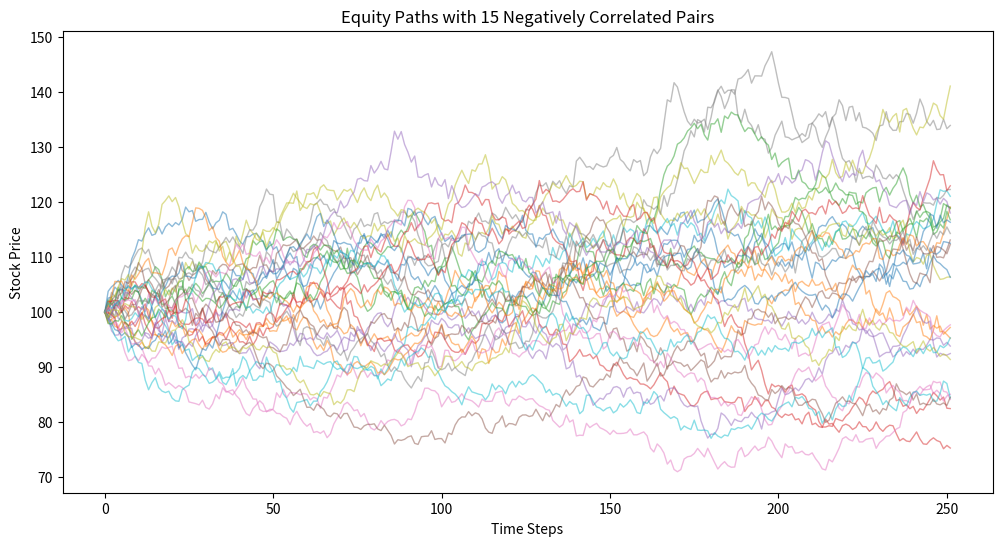
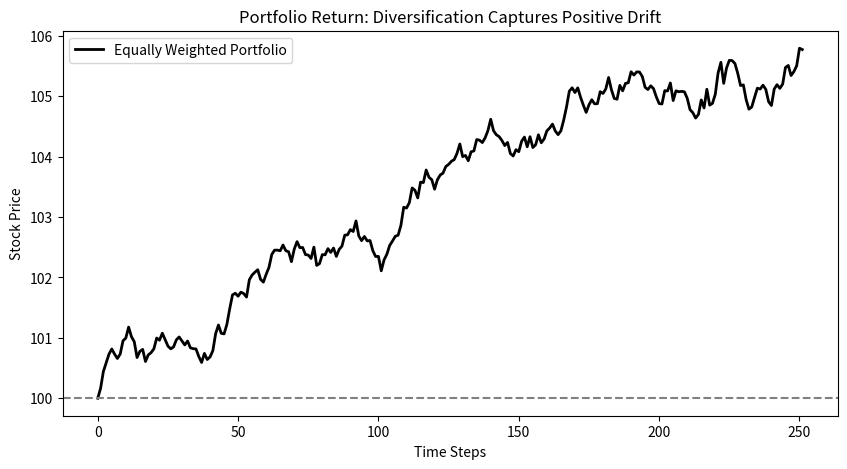
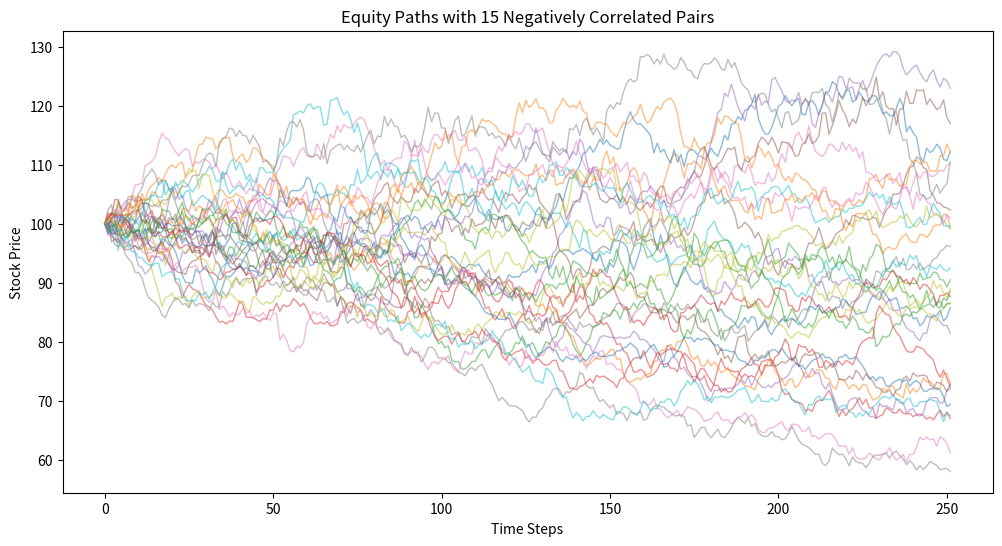
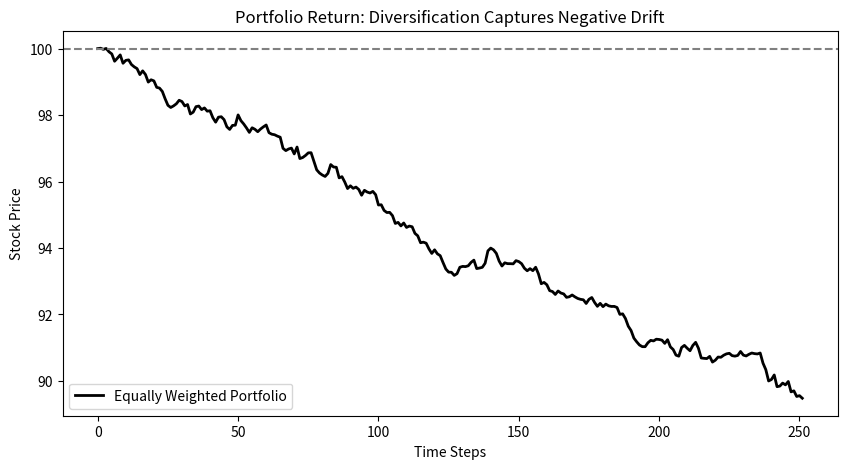
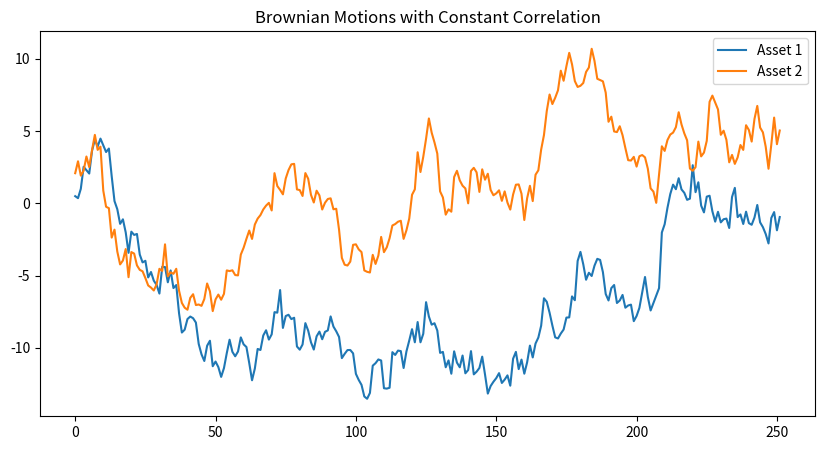
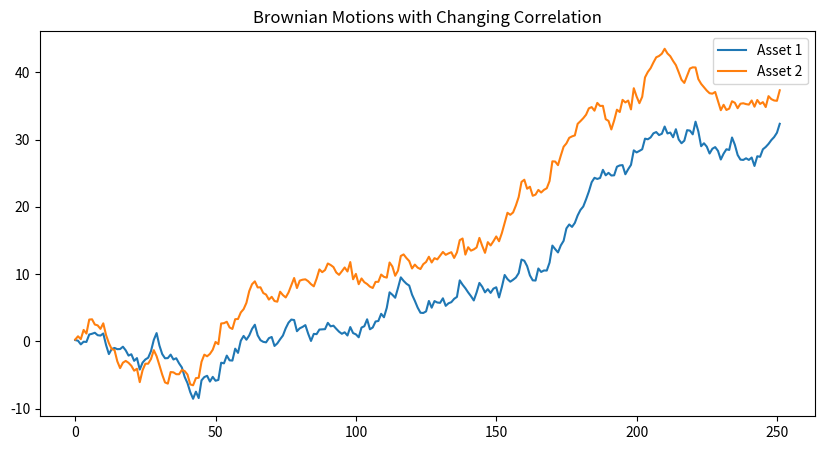
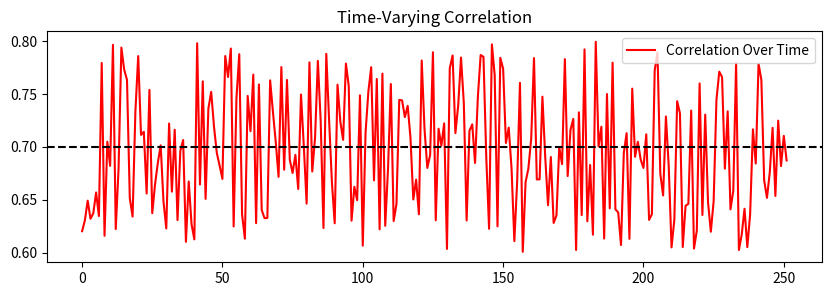
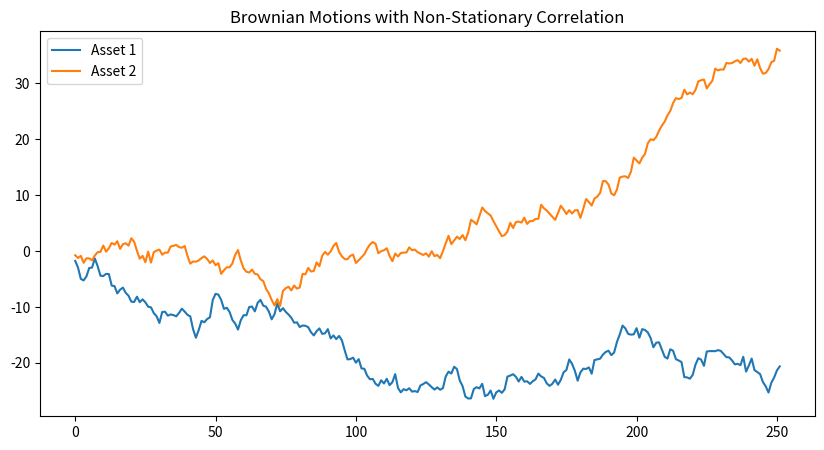
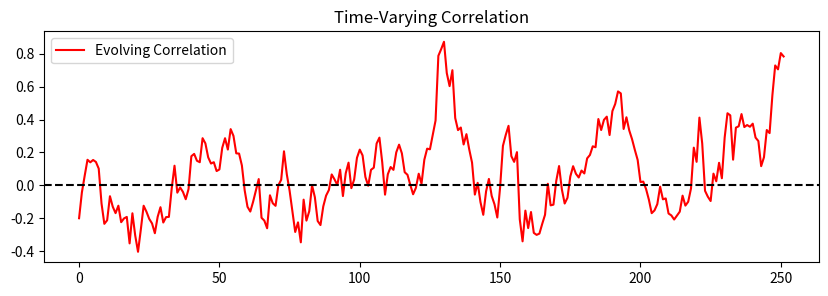

Source code (Python) for these figures, in order:
# # Quant Investing Strategies for Beginners
# 
# ## Introduction
# Portfolio diversification is a fundamental concept in investment management. It is based on the idea that by investing in a variety of assets, we can reduce risk while maintaining returns. However, not all types of risk can be diversified away.
# 
# ## Types of Risk
# 1. **Idiosyncratic Risk (Firm-Specific Risk):** This is the risk associated with individual companies, such as management decisions or product failures. Diversification across many stocks can eliminate this risk.
# 2. **Industry Risk (Sector-Specific Risk):** This risk is associated with a particular industry, such as regulatory changes in the financial sector. Diversification across industries can reduce this risk.
# 3. **Market Risk (Systematic Risk):** This is the risk that affects the entire market, such as economic downturns or interest rate changes. It **cannot** be diversified away.


import numpy as np
import matplotlib.pyplot as plt

# Simulation parameters
T = 252  # Number of trading days (1 year)
N_pairs = 15  # Number of negatively correlated pairs (total assets will be 2 * N_pairs)
N_assets = 2 * N_pairs
dt = 1 / 252  # Time step (daily)
mu = 0.07  # Expected annual return (drift)
sigma = 0.2  # Volatility (20% annualized)
rho = -0.7  # Desired correlation between asset pairs

# Initialize GBM paths
S0 = 100  # Initial stock price
S = np.zeros((N_assets, T))
S[:, 0] = S0

# Generate and simulate GBMs for 15 correlated pairs
for i in range(N_pairs):
    # Generate correlated Brownian motions for each pair
    dW1 = np.random.normal(0, np.sqrt(dt), T)  # First Brownian motion
    dW2 = rho * dW1 + np.sqrt(1 - rho**2) * np.random.normal(0, np.sqrt(dt), T)  # Second Brownian motion (negatively correlated)

    # Simulate GBM for both assets in the pair
    for t in range(1, T):
        S[2 * i, t] = S[2 * i, t - 1] * np.exp((mu - 0.5 * sigma**2) * dt + sigma * dW1[t])
        S[2 * i + 1, t] = S[2 * i + 1, t - 1] * np.exp((mu - 0.5 * sigma**2) * dt + sigma * dW2[t])

# Plot individual GBM paths
plt.figure(figsize=(12, 6))
for i in range(N_assets):
    plt.plot(S[i], alpha=0.5, lw=1)

plt.title("Equity Paths with 15 Negatively Correlated Pairs")
plt.xlabel("Time Steps")
plt.ylabel("Stock Price")
plt.show()



# Compute the equally weighted portfolio by averaging all asset paths
portfolio = np.mean(S, axis=0)

# Plot the portfolio return
plt.figure(figsize=(10, 5))
plt.plot(portfolio, label="Equally Weighted Portfolio", color='black', lw=2)
plt.axhline(y=S0, color='gray', linestyle='--')
plt.title("Portfolio Return: Diversification Captures Positive Drift")
plt.xlabel("Time Steps")
plt.ylabel("Stock Price")
plt.legend()
plt.show()


import numpy as np
import matplotlib.pyplot as plt

# Simulation parameters
T = 252  # Number of trading days (1 year)
N_pairs = 15  # Number of negatively correlated pairs (total assets will be 2 * N_pairs)
N_assets = 2 * N_pairs
dt = 1 / 252  # Time step (daily)
mu = -0.07  # Expected annual return (drift)
sigma = 0.2  # Volatility (20% annualized)
rho = -0.7  # Desired correlation between asset pairs

# Initialize GBM paths
S0 = 100  # Initial stock price
S = np.zeros((N_assets, T))
S[:, 0] = S0

# Generate and simulate GBMs for 15 correlated pairs
for i in range(N_pairs):
    # Generate correlated Brownian motions for each pair
    dW1 = np.random.normal(0, np.sqrt(dt), T)  # First Brownian motion
    dW2 = rho * dW1 + np.sqrt(1 - rho**2) * np.random.normal(0, np.sqrt(dt), T)  # Second Brownian motion (negatively correlated)

    # Simulate GBM for both assets in the pair
    for t in range(1, T):
        S[2 * i, t] = S[2 * i, t - 1] * np.exp((mu - 0.5 * sigma**2) * dt + sigma * dW1[t])
        S[2 * i + 1, t] = S[2 * i + 1, t - 1] * np.exp((mu - 0.5 * sigma**2) * dt + sigma * dW2[t])

# Plot individual GBM paths
plt.figure(figsize=(12, 6))
for i in range(N_assets):
    plt.plot(S[i], alpha=0.5, lw=1)

plt.title("Equity Paths with 15 Negatively Correlated Pairs")
plt.xlabel("Time Steps")
plt.ylabel("Stock Price")
plt.show()


# Compute the equally weighted portfolio by averaging all asset paths
portfolio = np.mean(S, axis=0)

# Plot the portfolio return
plt.figure(figsize=(10, 5))
plt.plot(portfolio, label="Equally Weighted Portfolio", color='black', lw=2)
plt.axhline(y=S0, color='gray', linestyle='--')
plt.title("Portfolio Return: Diversification Captures Negative Drift")
plt.xlabel("Time Steps")
plt.ylabel("Stock Price")
plt.legend()
plt.show()


# 
# ## The Role of Correlation in Diversification
# Diversification is effective when assets are not perfectly correlated. However, **correlations are not static**—they evolve over time, especially during market crises when they tend to increase, reducing the benefits of diversification.
# 
# ## Data
# We will generate synthetic data using correlated Brownian motions:
# 1. **Case 1:** Assets with a constant correlation.
# 2. **Case 2:** Assets where correlation changes randomly over time.
# 
# This will help us visualize how diversification benefits can vary depending on correlation behavior.


import numpy as np
import matplotlib.pyplot as plt

# Set random seed for reproducibility
np.random.seed(42)

# Simulation parameters
T = 252  # Number of trading days
dt = 1   # Time step
mu = 0.05  # Expected return
sigma = 0.2  # Volatility
rho_constant = 0.5  # Constant correlation

# Generate two correlated Brownian motions with constant correlation
dW1 = np.random.normal(0, np.sqrt(dt), T)
dW2 = rho_constant * dW1 + np.sqrt(1 - rho_constant**2) * np.random.normal(0, np.sqrt(dt), T)

S1 = np.cumsum(dW1)  # Asset 1 price movement
S2 = np.cumsum(dW2)  # Asset 2 price movement

# Plot
plt.figure(figsize=(10, 5))
plt.plot(S1, label="Asset 1")
plt.plot(S2, label="Asset 2")
plt.title("Brownian Motions with Constant Correlation")
plt.legend()
plt.show()


# Generate correlation that changes over time
rho_random = np.random.uniform(0.6, 0.8, T)

dW1 = np.random.normal(0, np.sqrt(dt), T)
dW2 = np.array([rho_random[t] * dW1[t] + np.sqrt(1 - rho_random[t]**2) * np.random.normal(0, np.sqrt(dt)) for t in range(T)])

S1_rand = np.cumsum(dW1)
S2_rand = np.cumsum(dW2)

# Plot
plt.figure(figsize=(10, 5))
plt.plot(S1_rand, label="Asset 1")
plt.plot(S2_rand, label="Asset 2")
plt.title("Brownian Motions with Changing Correlation")
plt.legend()
plt.show()

# Plot correlation over time
plt.figure(figsize=(10, 3))
plt.plot(rho_random, label="Correlation Over Time", color='red')
plt.axhline(y=.7, color='black', linestyle='--')
plt.title("Time-Varying Correlation")
plt.legend()
plt.show()



import numpy as np
import matplotlib.pyplot as plt

# Set random seed for reproducibility
np.random.seed(42)

# Simulation parameters
T = 252  # Number of trading days
dt = 1   # Time step

# Generate a non-stationary correlation process using an AR(1)-like model
rho = np.zeros(T)
rho[0] = np.random.uniform(-0.8, 0.8)  # Initial correlation
alpha = 0.9  # Persistence factor (closer to 1 means smoother evolution)
shock_std = 0.1  # Standard deviation of random shocks

for t in range(1, T):
    rho[t] = alpha * rho[t-1] + (1 - alpha) * np.random.uniform(-0.8, 0.8) + np.random.normal(0, shock_std)
    rho[t] = np.clip(rho[t], -1, 1)  # Ensure correlation stays within [-1, 1]

# Generate Brownian motions with evolving correlation
dW1 = np.random.normal(0, np.sqrt(dt), T)
dW2 = np.zeros(T)

for t in range(T):
    dW2[t] = rho[t] * dW1[t] + np.sqrt(1 - rho[t]**2) * np.random.normal(0, np.sqrt(dt))

# Compute asset price paths
S1_evolving = np.cumsum(dW1)
S2_evolving = np.cumsum(dW2)

# Plot asset price movements
plt.figure(figsize=(10, 5))
plt.plot(S1_evolving, label="Asset 1")
plt.plot(S2_evolving, label="Asset 2")
plt.title("Brownian Motions with Non-Stationary Correlation")
plt.legend()
plt.show()

# Plot correlation evolution over time
plt.figure(figsize=(10, 3))
plt.plot(rho, label="Evolving Correlation", color='red')
plt.axhline(y=0, color='black', linestyle='--')
plt.title("Time-Varying Correlation")
plt.legend()
plt.show()
